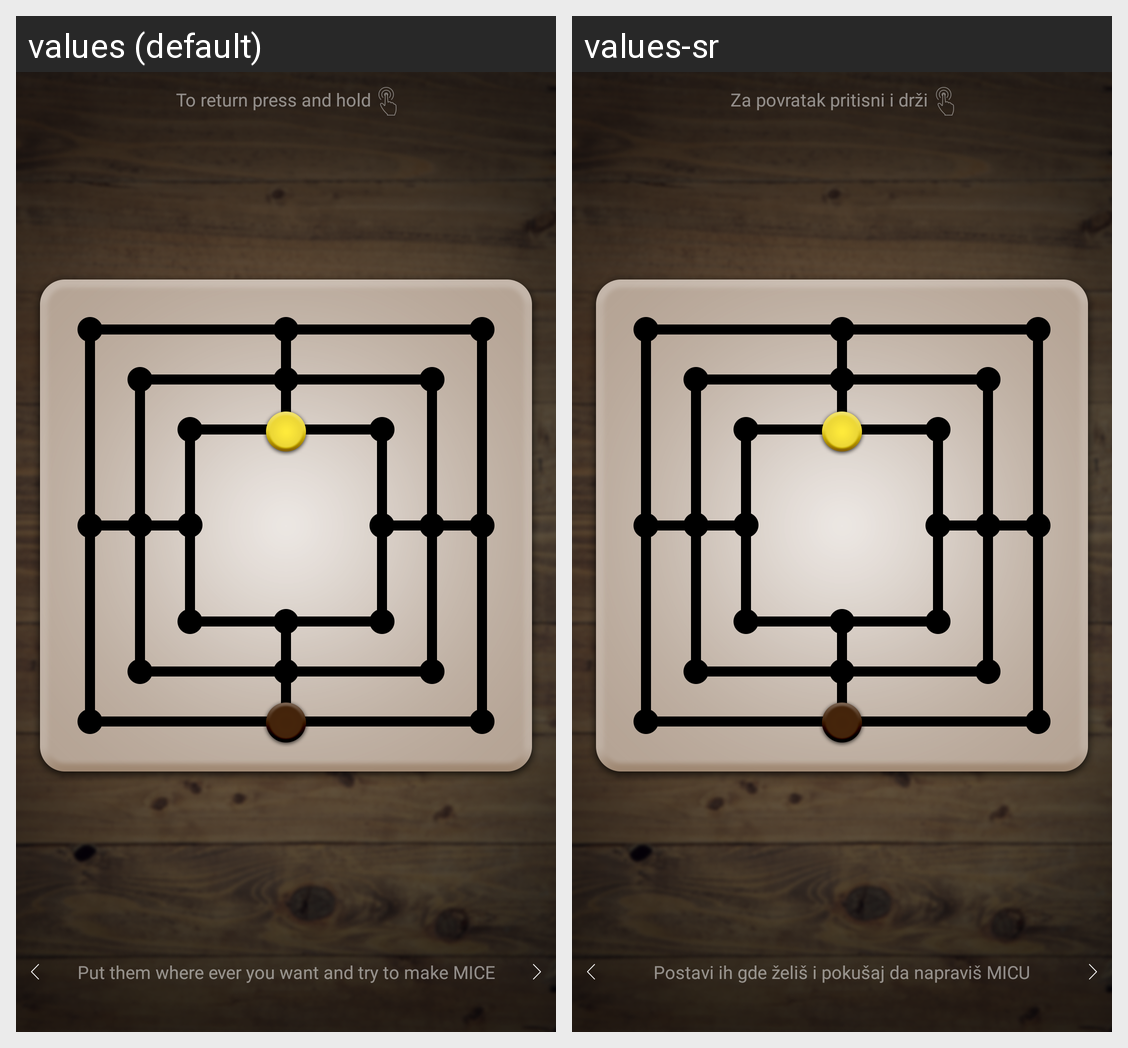

Translations of the strings shown on this Android screen, per locale in the grid:
Android screen res/layout/fragment_board_tips_second.xml rendered under 2 locales, left to right: values (default), values-sr. Device: Nexus 5 (rendered at 1080×1920; each locale shown at half size, 540×960, under a caption strip naming it); theme AppTheme.
Strings drawn on this screen, with the default value and each locale's value (text and hints the layout hard-codes, and strings that could not be matched under every locale, appear in the picture but are not listed):

board_fragment_pause_tip
  values: To return press and hold
  values-sr: Za povratak pritisni i drži

board_fragment_tips_second_message
  values: Put them where ever you want and try to make MICE
  values-sr: Postavi ih gde želiš i pokušaj da napraviš MICU
